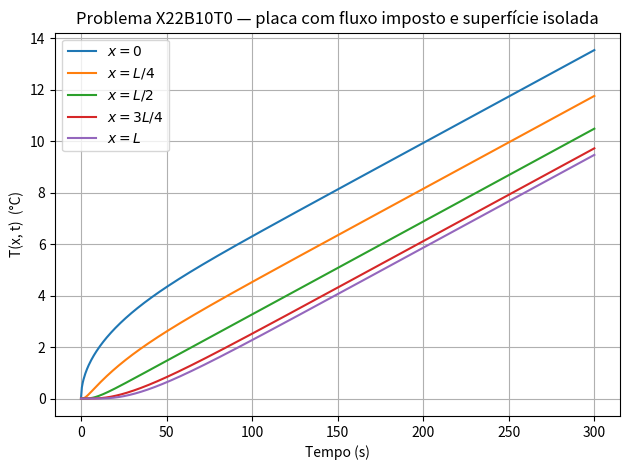

The matplotlib source for this figure:
import numpy as np              # computação numérica
import matplotlib.pyplot as plt # gráficos

L     = 66e-4        # espessura da placa [m]  (66e-4 = 0,0066 m)
alpha = 1.93e-7      # difusividade térmica [m²/s]
k     = 0.81         # condutividade térmica [W/(m·K)]
q0    = 1e3          # fluxo de calor imposto em x=0 [W/m²]  (1e3 = 1000)

M     = 200          # número de termos da série (truncamento)

m_arr = np.arange(1, M + 1)          # índices m = 1, 2, ..., M
beta  = np.pi * m_arr                # β_m = mπ  (vetor de M autovalores)
A     = alpha * beta**2 / L**2       # A_m = α β_m² / L²  (vetor de M coeficientes)

t_max = 300                          # tempo máximo [s]
t     = np.linspace(0, t_max, 600)   # 600 instantes de tempo entre 0 e t_max

x_vals  = [0, L/4, L/2, 3*L/4, L]
x_names = ['$x = 0$', '$x = L/4$', '$x = L/2$', '$x = 3L/4$', '$x = L$']

def temperatura(x, t_vec):
    """Retorna T(x, t) para um escalar x e um vetor de tempos t_vec."""
    cos_m      = np.cos(beta * x / L)                        # cos(β_m x/L), vetor de M valores
    exp_mat    = np.exp(-np.outer(A, t_vec))                  # e^{-A_m t}, matriz M × N_t
    transiente = (2*L/np.pi**2) * (q0/k) * np.sum(
        (cos_m[:, None] / m_arr[:, None]**2) * exp_mat,
        axis=0                                                # soma os M termos da série
    )
    permanente = (alpha * q0 / k) * t_vec / L + (q0/k) * (-x + x**2/(2*L) + L/3)
    return permanente - transiente

fig, ax = plt.subplots()   # cria a figura e os eixos

for x, nome in zip(x_vals, x_names):   # para cada posição e seu rótulo
    ax.plot(t, temperatura(x, t), label=nome)   # plota T(x,t) vs t

ax.set_xlabel('Tempo (s)')                      # rótulo do eixo horizontal
ax.set_ylabel('T(x, t)  (°C)')                  # rótulo do eixo vertical
ax.set_title('Problema X22B10T0 — placa com fluxo imposto e superfície isolada')
ax.legend()                                     # exibe a legenda
ax.grid(True)                                   # grade de fundo
plt.tight_layout()
plt.show()
